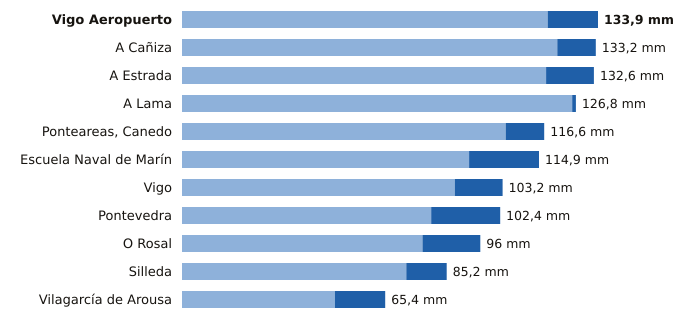

Values plotted in this chart, from the file beside it:
estacion, provincia, indicativo, mm_6_dias_anteriores, mm_hoy, mm_7_dias, horas_de_hoy
Vigo Aeropuerto, Pontevedra, 1495, 117.7, 16.2, 133.9, 18
A Cañiza, Pontevedra, 1719, 120.8, 12.4, 133.2, 17
A Estrada, Pontevedra, 1468X, 117.2, 15.4, 132.6, 14
A Lama, Pontevedra, 1489A, 125.6, 1.2, 126.8, 16
Ponteareas, Canedo, Pontevedra, 1723X, 104.2, 12.4, 116.6, 14
Escuela Naval de Marín, Pontevedra, 1486E, 92.4, 22.5, 114.9, 18
Vigo, Pontevedra, 1496X, 87.8, 15.4, 103.2, 15
Pontevedra, Pontevedra, 1484C, 80.2, 22.2, 102.4, 18
O Rosal, Pontevedra, 1730E, 77.4, 18.6, 96.0, 15
Silleda, Pontevedra, 1466A, 72.2, 13.0, 85.2, 17
Vilagarcía de Arousa, Pontevedra, 1477V, 49.2, 16.2, 65.4, 15
